Run: headless pygame with SDL's dummy video driver; simulated clock (each Clock.tick advances the game by its frame time, no real sleeping); random seed 0; keys injected as events and as key.get_pressed() state; mouse plan: one left click at the window centre at the start of phase 2, then a move to the lower-right quarter at the start of phase 3.
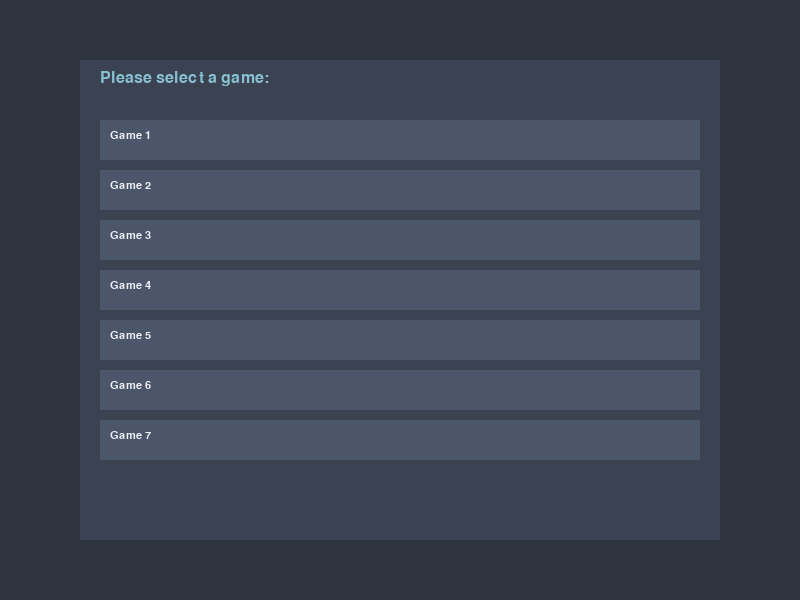
Frame 1 of 4 · flips 1–60 · no input
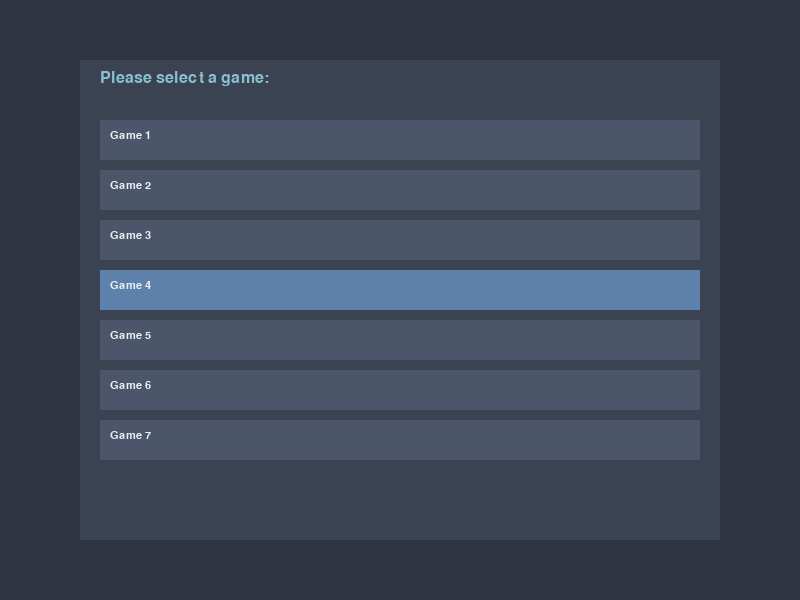
Frame 2 of 4 · flips 61–180 · clicked the window centre · tapped SPACE, RETURN · held RIGHT (→), D
Frame 3 of 4 · flips 181–300 · moved the mouse to the lower-right quarter · held DOWN (↓), S · screen same as frame 1, image omitted
Frame 4 of 4 · flips 301–420 · held LEFT (←), A, UP (↑), W · screen unchanged from frame 3, image omitted

The pygame program that drew these frames:

import pygame
import sys

# Initialize PyGame
pygame.init()

# Define the color palette
colors = {
    "background": (46, 52, 64),   # Dark background for depth effect
    "list_bg": (59, 66, 82),      # Slightly lighter background for the list container
    "list_element_bg": (76, 86, 106),  # Background for list elements
    "list_element_hover_bg": (94, 129, 172),  # Hover background color for list elements
    "text": (236, 239, 244),      # Text color for readability
    "instruction_text": (136, 192, 208)  # Color for the instructional text
}

# Set up the screen
screen_width, screen_height = 800, 600
screen = pygame.display.set_mode((screen_width, screen_height))
pygame.display.set_caption("Game List")

# Set up fonts
font = pygame.font.SysFont('Arial', 16)
large_font = pygame.font.SysFont('Arial', 24)

# Sample game list
games = ["Game 1", "Game 2", "Game 3", "Game 4", "Game 5", "Game 6", "Game 7"]

# Function to draw text
def draw_text(text, font, color, surface, x, y):
    textobj = font.render(text, True, color)
    textrect = textobj.get_rect()
    textrect.topleft = (x, y)
    surface.blit(textobj, textrect)

# Main loop
running = True
while running:
    screen.fill(colors["background"])

    # Draw the list background
    list_bg_rect = pygame.Rect(80, 60, 640, 480)
    pygame.draw.rect(screen, colors["list_bg"], list_bg_rect)

    # Draw the instruction text
    draw_text("Please select a game:", large_font, colors["instruction_text"], screen, 100, 70)

    # Draw the list elements
    element_height = 40
    for i, game in enumerate(games):
        element_rect = pygame.Rect(100, 120 + i * (element_height + 10), 600, element_height)
        
        # Check for hover
        if element_rect.collidepoint(pygame.mouse.get_pos()):
            pygame.draw.rect(screen, colors["list_element_hover_bg"], element_rect)
        else:
            pygame.draw.rect(screen, colors["list_element_bg"], element_rect)
        
        draw_text(game, font, colors["text"], screen, element_rect.x + 10, element_rect.y + 10)

    # Event handling
    for event in pygame.event.get():
        if event.type == pygame.QUIT:
            running = False

    pygame.display.flip()

pygame.quit()
sys.exit()
